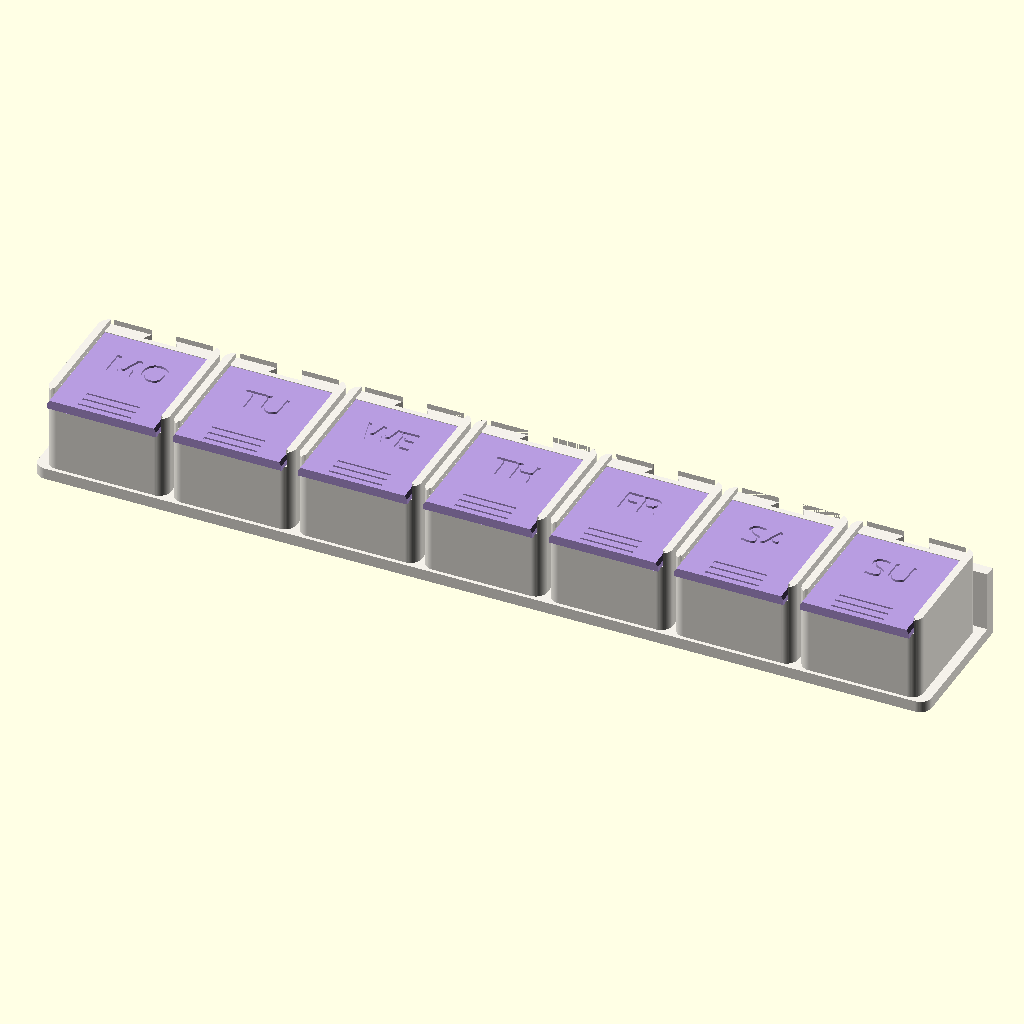
Cell 1 — every parameter at its default value.
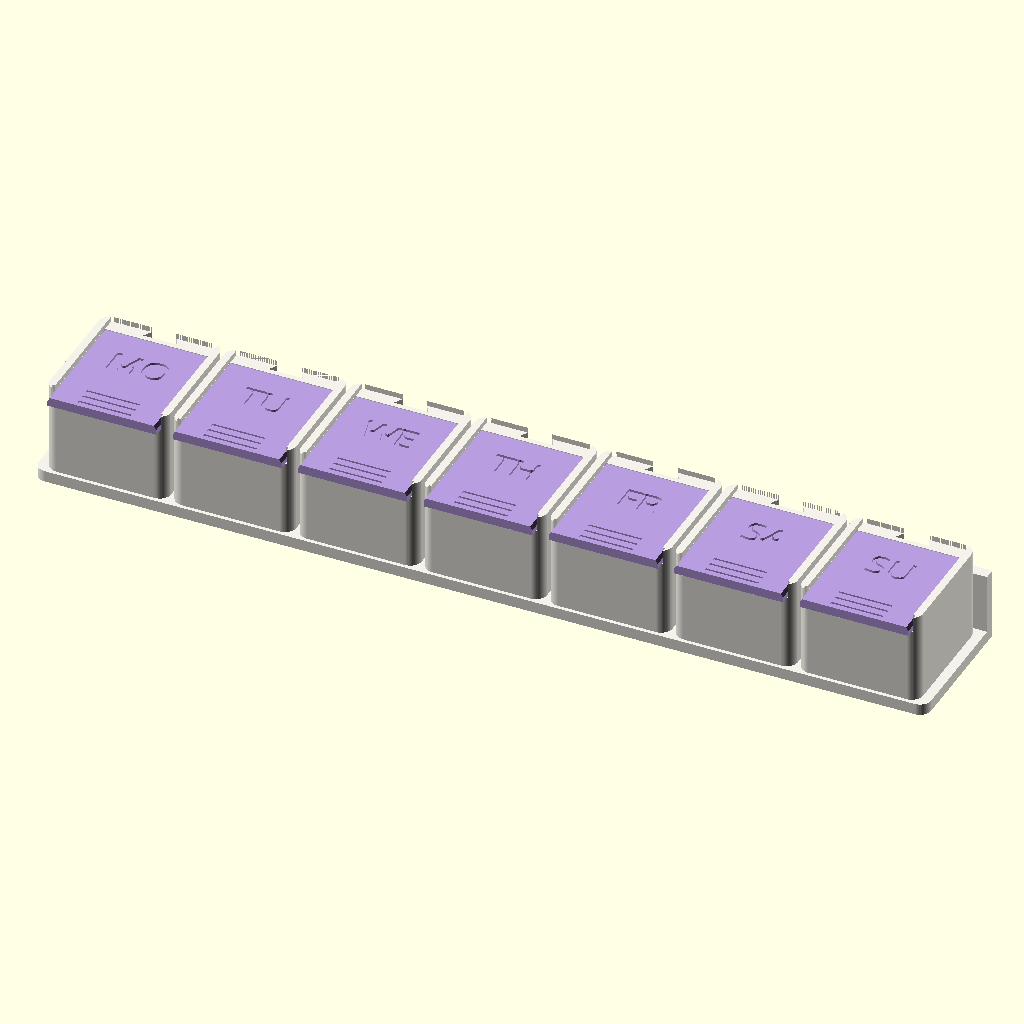
Cell 2: FLOOR = 3.2 (everything else at default).
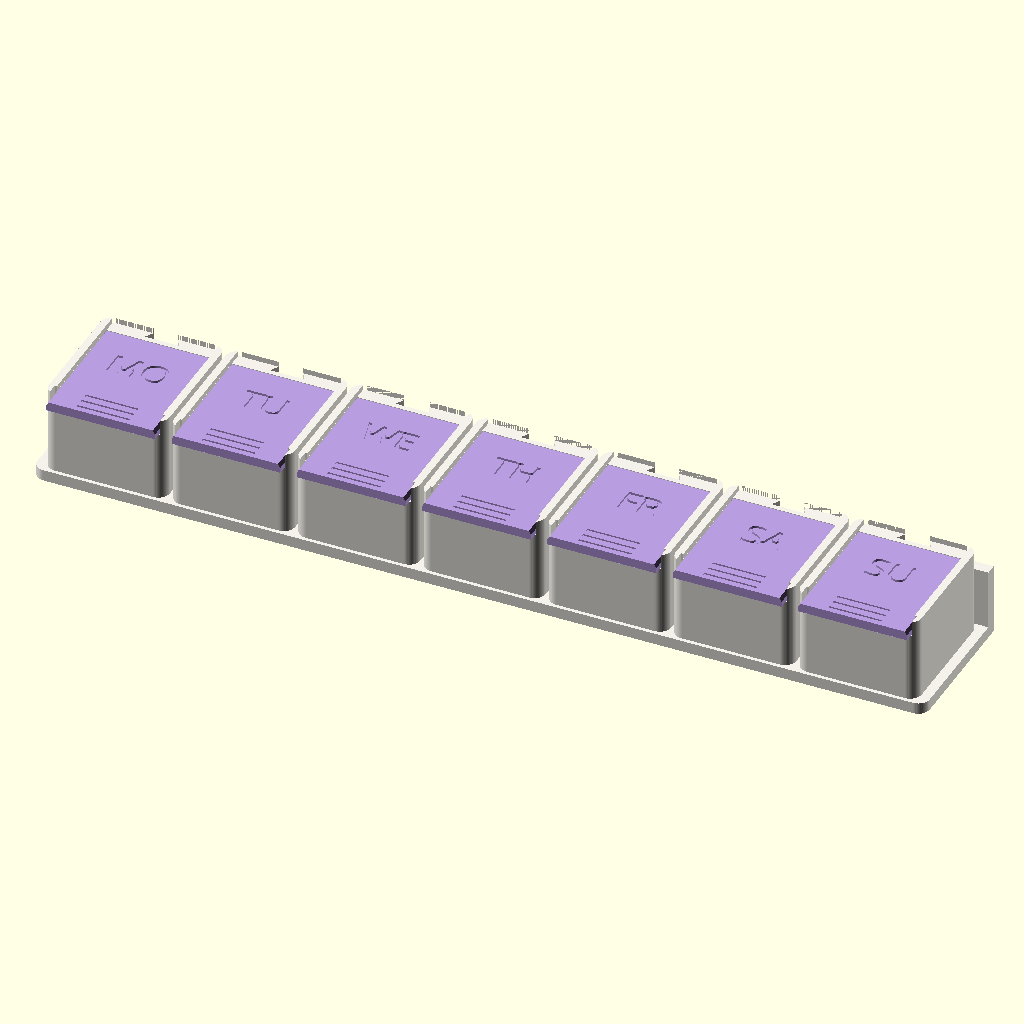
Cell 3: WALL_F = 3.2 (everything else at default).
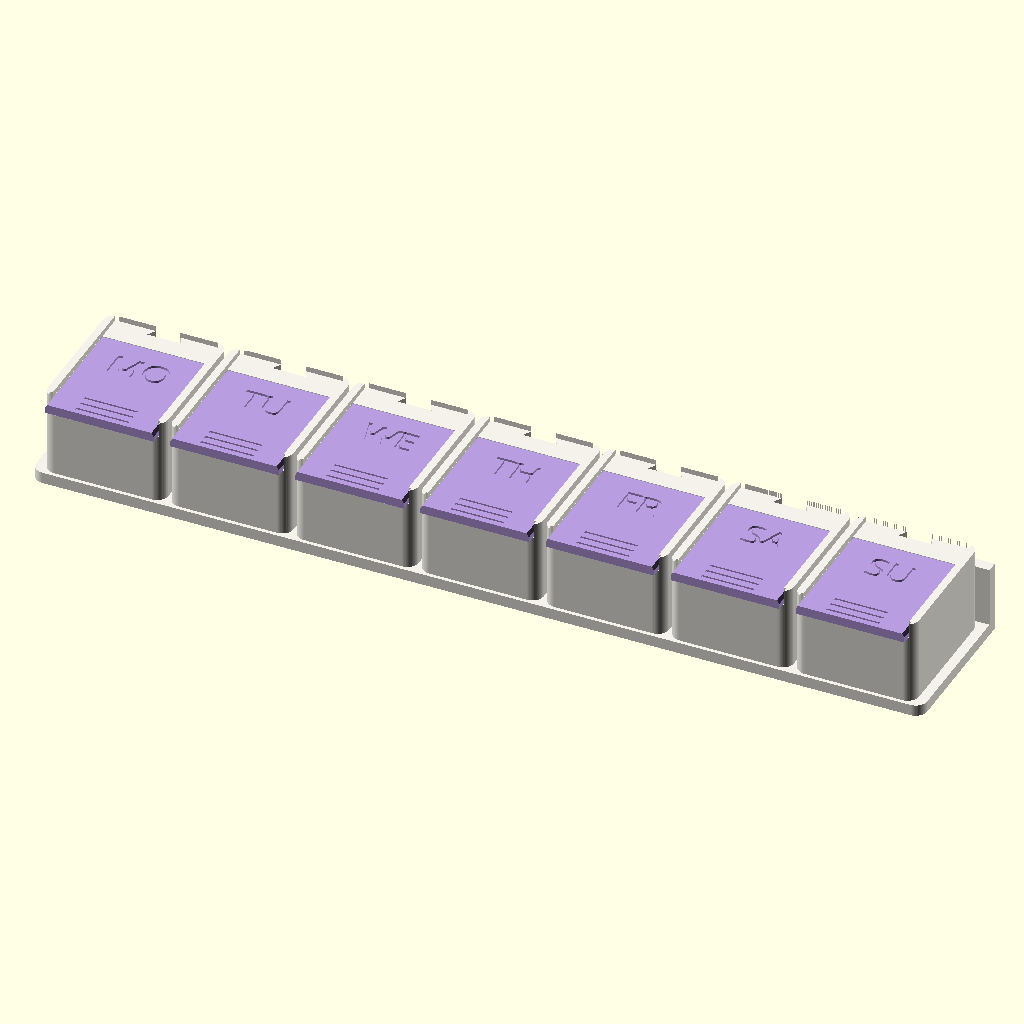
Cell 4: the same model with BACK = 7.6.
The same orthographic view direction (rotation 55°, 0°, 25°; colour scheme Cornfield) for every cell, with the view re-fitted per cell, so scale and position can differ between cells.
Source of the model, openscad_models/day_pods/day_pods.scad:
// Day Pods: a weekly pill box of seven pods (2026-11-04).
// Scott's pick, form B of four: "seven separate pods, each with a sliding lid,
// that slide into a stand in day order. You take one day's pod with you."
//
// Practice in sliding fits, the one mechanism the fit test plate doesn't
// cover. Two of them:
//   the lid   slides forward out of grooves along the top of the pod's side
//             walls. Its edges are bevelled 30 deg, so the wall over them
//             holds it down and prints without support. A ridge under its
//             front clicks over the pod's front wall: closed, it stays shut in
//             a bag.
//   the pod   slides down onto an upright dovetail rail on the stand's back
//             wall. Pulled forward it is held; lifted, it comes straight off.
//
// Prints, no supports, no glue:
//   pod      x7, upright, open at the top; the cavity's floor rounds up into
//            the walls, so no pill lodges in a corner
//   lid      x7, upside down: the day (MO TU WE TH FR SA SU) is engraved into
//            the face on the plate, and the ridge prints on top
//   stand    the base and its back wall with seven rails, upright
//   coupon   the lid's slide at three clearances, to tune CLR after one print
//
//   part = pod | lid_<0..6> | stand | coupon | pods_plate | lids_plate |
//          pod_use | lid_use | stand_use (in place) | all
use <../brand/obc_mark.scad>

part = "all";
$fn = 64;

CLR = 0.2;                  // the sliding clearance each side: tune with the coupon
// ---- a pod ----------------------------------------------------------------------------------------
IN_W = 26; IN_D = 28; IN_H = 17;        // the cavity
FLOOR = 1.6;
WALL_S = 3.0;               // the side walls: the lid's groove leaves 1.4 outside it
WALL_F = 1.6;               // the front wall, under the lid
BACK = 3.8;                 // the back wall: 1.4 between the lid's slide and the stand's groove
R_IN = 4;                   // the cavity's corners and its floor's round
R_OUT = 3;                  // the pod's upright corners
W_OUT = IN_W + 2 * WALL_S;  // 32
D_OUT = IN_D + WALL_F + BACK;           // 33.2
// ---- the lid ---------------------------------------------------------------------------------------
LT = 2.4; LV = 1.4;         // its thickness, and the upright band at its edge before the bevel:
                            // at 1.2 the band read as walls a hair under the 1.2 floor
E = 1.4;                    // how far each edge runs into the wall
BEV = (LT - LV) * tan(30);  // the bevel's inset: 30 deg off upright, 0.69
B = IN_W / 2 + E;           // the lid's half-width at its foot, 14.4
LB = FLOOR + IN_H;          // the lid's underside, 18.6
CAP = 1.2;                  // the walls stand this far over the groove: no knife edge
H = LB + LT + CLR + CAP;    // the pod's height, 23.4
OVER = 2.0;                 // the lid runs past the pod's front, to push it by
TUCK = 0;                   // into the back wall: at 1.0 it left 0.2 against the stand's groove;
                            // the side grooves hold the lid without it
RIDGE_H = 0.4; RIDGE_W = 2.0; RIDGE_L = 9;   // the click
// ---- the stand -----------------------------------------------------------------------------------
N = 7;
GAP = 1.2;                  // between pods
PITCH = W_OUT + GAP;
BASE_T = 3.0;
SPINE_T = 3.0; SPINE_H = 16;            // the back wall, over the base
SG = 0.3;                   // the pod's back to the spine's face
M = 6; G = 2.0;             // the dovetail's mouth and depth
DT = M + 2 * G * tan(30);   // its width inside, 8.31
STAND_L = N * PITCH + 4;
STAND_D = D_OUT + SG + SPINE_T + 1;
DAYS = ["MO", "TU", "WE", "TH", "FR", "SA", "SU"];

module rbox(w, d, h, r) linear_extrude(h) offset(r = r) square([w - 2 * r, d - 2 * r], center = true);

// the lid's section across the slide (x, z), from its underside at z = 0, grown by c
module lid2d(c = 0) offset(delta = c) polygon([[-B, 0], [B, 0], [B, LV], [B - BEV, LT], [-(B - BEV), LT], [-B, LV]]);
// the stand's rail in plan (x across, y out from the spine's face), grown by c
module dove2d(c = 0) offset(delta = c) polygon([[-M / 2, -0.01], [M / 2, -0.01], [DT / 2, G], [-DT / 2, G]]);

// ---- the pod, in place: its foot at z = 0, its front at -y ---------------------------------------------
module cavity() let (x = IN_W / 2 - R_IN, y0 = -D_OUT / 2 + WALL_F + R_IN, y1 = D_OUT / 2 - BACK - R_IN)
    hull() for (px = [-x, x], py = [y0, y1]) {
        translate([px, py, FLOOR + R_IN]) sphere(r = R_IN);
        translate([px, py, LB - 0.01]) cylinder(r = R_IN, h = 1);
    }
module pod_use() difference() {
    rbox(W_OUT, D_OUT, H, R_OUT);
    cavity();
    // the lid's slide: open at the front, into the back wall by TUCK
    translate([0, D_OUT / 2 - BACK + TUCK + CLR, LB]) rotate([90, 0, 0]) linear_extrude(D_OUT) lid2d(CLR);
    // over the lid: open between the walls' caps, which keep 1.2 over its bevel
    translate([0, -1, LB + LT]) linear_extrude(H) square([2 * (B - BEV + CLR), D_OUT + 2], center = true);
    // the front wall stops under the lid. Its top edge is left square: the
    // ridge is round and rides over it, and a chamfer there cut slivers into
    // the cavity's rounded corners (2026-11-04)
    translate([0, -D_OUT / 2 - 1, LB - CLR]) linear_extrude(H) square([2 * (B + CLR), 2 * (WALL_F + 1)], center = true);
    // the groove the stand's rail slides up into, the whole height of the back
    translate([0, D_OUT / 2, -1]) mirror([0, 1, 0]) linear_extrude(H + 2) dove2d(CLR);
}

// ---- a lid, in place over its pod: z = 0 at its underside, its back tucked in -------------------------
LID_L = IN_D + WALL_F + OVER + TUCK;
module lid_use(k) let (y0 = -D_OUT / 2 - OVER) difference() {
    union() {
        translate([0, y0, 0]) rotate([-90, 0, 0]) mirror([0, 1, 0]) linear_extrude(LID_L) lid2d();
        // the click: a low round ridge under the lid, just inside the front
        // wall when it is shut
        translate([-RIDGE_L / 2, -D_OUT / 2 + WALL_F + CLR + RIDGE_W / 2, 0]) rotate([90, 0, 90])
            linear_extrude(RIDGE_L) let (r = (RIDGE_W * RIDGE_W / 4 + RIDGE_H * RIDGE_H) / (2 * RIDGE_H))
                intersection() {
                    translate([0, r - RIDGE_H]) circle(r = r, $fn = 96);
                    translate([-RIDGE_W, -RIDGE_H - 0.01]) square([2 * RIDGE_W, RIDGE_H + 0.02]);
                }
    }
    // the day, engraved 0.6 into the top; any gap under 1.2 between strokes
    // closed, so no sliver of lid stands between them
    translate([0, 2, LT - 0.6]) linear_extrude(1) offset(r = -0.6) offset(r = 0.6)
        text(DAYS[k], size = 7, font = "Montserrat:style=ExtraBold", halign = "center", valign = "center");
    // three finger grooves at the front, for a thumb to push, 1.6 of lid between them
    for (i = [0 : 2]) translate([0, y0 + 1.6 + i * 2.4, LT - 0.4]) linear_extrude(1) square([14, 0.8], center = true);
}

// ---- the stand ---------------------------------------------------------------------------------------
function pod_x(i) = (i - (N - 1) / 2) * PITCH;
SPINE_Y = D_OUT / 2 + SG;   // the spine's face
module stand_use() difference() {
    union() {
        translate([0, (STAND_D) / 2 - D_OUT / 2 - 1, 0]) rbox(STAND_L, STAND_D, BASE_T, 3);
        translate([-STAND_L / 2, SPINE_Y, 0]) cube([STAND_L, SPINE_T, BASE_T + SPINE_H]);
        // each rail's dovetail starts at the pod's back, the same plane as its
        // groove's mouth, and a straight neck crosses the gap to the spine: from
        // the spine's face, the gap ate the dovetail's clearance
        for (i = [0 : N - 1]) translate([pod_x(i), 0, BASE_T - 0.01]) linear_extrude(SPINE_H + 0.01) {
            translate([0, D_OUT / 2]) mirror([0, 1]) dove2d();
            translate([-M / 2, D_OUT / 2 - 0.01]) square([M, SG + 0.02]);
        }
    }
    translate([0, 8, 0]) obc_engrave(6, depth = 0.8, inset = 0.15, ridges = false);
}

// ---- the coupon: the lid's slide at three clearances -------------------------------------------------
CPN = [0.1, 0.2, 0.3];
module coupon() for (j = [0 : 2]) translate([j * 38 - 38, 0, 0]) {
    // a block with the slide cut at its clearance, the number engraved on its front
    difference() {
        translate([0, 0, 0]) rbox(2 * B + 6, 20, LV + 2 + LT + CAP, 1);
        translate([0, 11, 2]) rotate([90, 0, 0]) linear_extrude(22) lid2d(CPN[j]);
        translate([0, -1, 2 + LT]) linear_extrude(10) square([2 * (B - BEV + CPN[j]), 24], center = true);
        // its clearance as dots on the cap, one per tenth of a millimetre
        for (d = [0 : j]) translate([B + 1.6, -6 + d * 3, LV + 2 + LT + CAP - 0.6]) cylinder(d = 1.6, h = 1);
    }
    // its lid stub, upside down beside it
    translate([0, 22, LT]) mirror([0, 0, 1]) rotate([90, 0, 0]) linear_extrude(18, center = true) lid2d();
}

// ---- plates ------------------------------------------------------------------------------------------
module pods_plate() for (i = [0 : N - 1]) translate([((i % 4) - 1.5) * (W_OUT + 6), (floor(i / 4) - 0.5) * (D_OUT + 6), 0]) pod_use();
// Turned over, not mirrored: mirror([0, 0, 1]) made each printed lid the MIRROR IMAGE of
// the designed one, so its day, engraved into the face that prints on the bed, read
// backwards ("SU" as a reversed "US"). Brief A, 2026-11-14, found by tools/underside_view.py.
module lid_print(k) translate([0, 0, LT]) rotate([0, 180, 0]) lid_use(k);
module lids_plate() for (k = [0 : N - 1]) translate([((k % 4) - 1.5) * (2 * B + 6), (floor(k / 4) - 0.5) * (LID_L + 6), 0]) lid_print(k);

assert(W_OUT / 2 - (B + CLR) >= 1.2, "the side wall outside the lid's groove is under 1.2");
assert(BACK - G - CLR - TUCK - CLR >= 1.2, "the back wall between the lid's slide and the rail's groove is under 1.2");
assert(STAND_L <= 250, "the stand is longer than the plate");

WHITE = "#F4F1EA"; LILAC = "#B79CE0";
if (part == "pod" || part == "pod_use") pod_use();
else if (part == "stand" || part == "stand_use") stand_use();
else if (part == "coupon") coupon();
else if (part == "pods_plate") pods_plate();
else if (part == "lids_plate") lids_plate();
else if (part == "lid_use") lid_use(0);
else if (part == "all") {
    color(WHITE) stand_use();
    for (i = [0 : N - 1]) translate([pod_x(i), 0, BASE_T]) {
        color(WHITE) pod_use();
        color(LILAC) translate([0, 0, LB]) lid_use(i);
    }
}
for (k = [0 : N - 1]) if (part == str("lid_", k)) lid_print(k);
echo("W_OUT", W_OUT, "D_OUT", D_OUT, "H", H, "STAND_L", STAND_L, "LID_L", LID_L, "PITCH", PITCH);
Customizer parameters (derived from the source; name, type, default, range or options):
part: string, default "all"
CLR: number, default 0.2
FLOOR: number, default 1.6
WALL_S: number, default 3
WALL_F: number, default 1.6
BACK: number, default 3.8
R_IN: number, default 4
R_OUT: number, default 3
E: number, default 1.4
CAP: number, default 1.2
OVER: number, default 2
TUCK: number, default 0
N: number, default 7
GAP: number, default 1.2
BASE_T: number, default 3
SG: number, default 0.3
